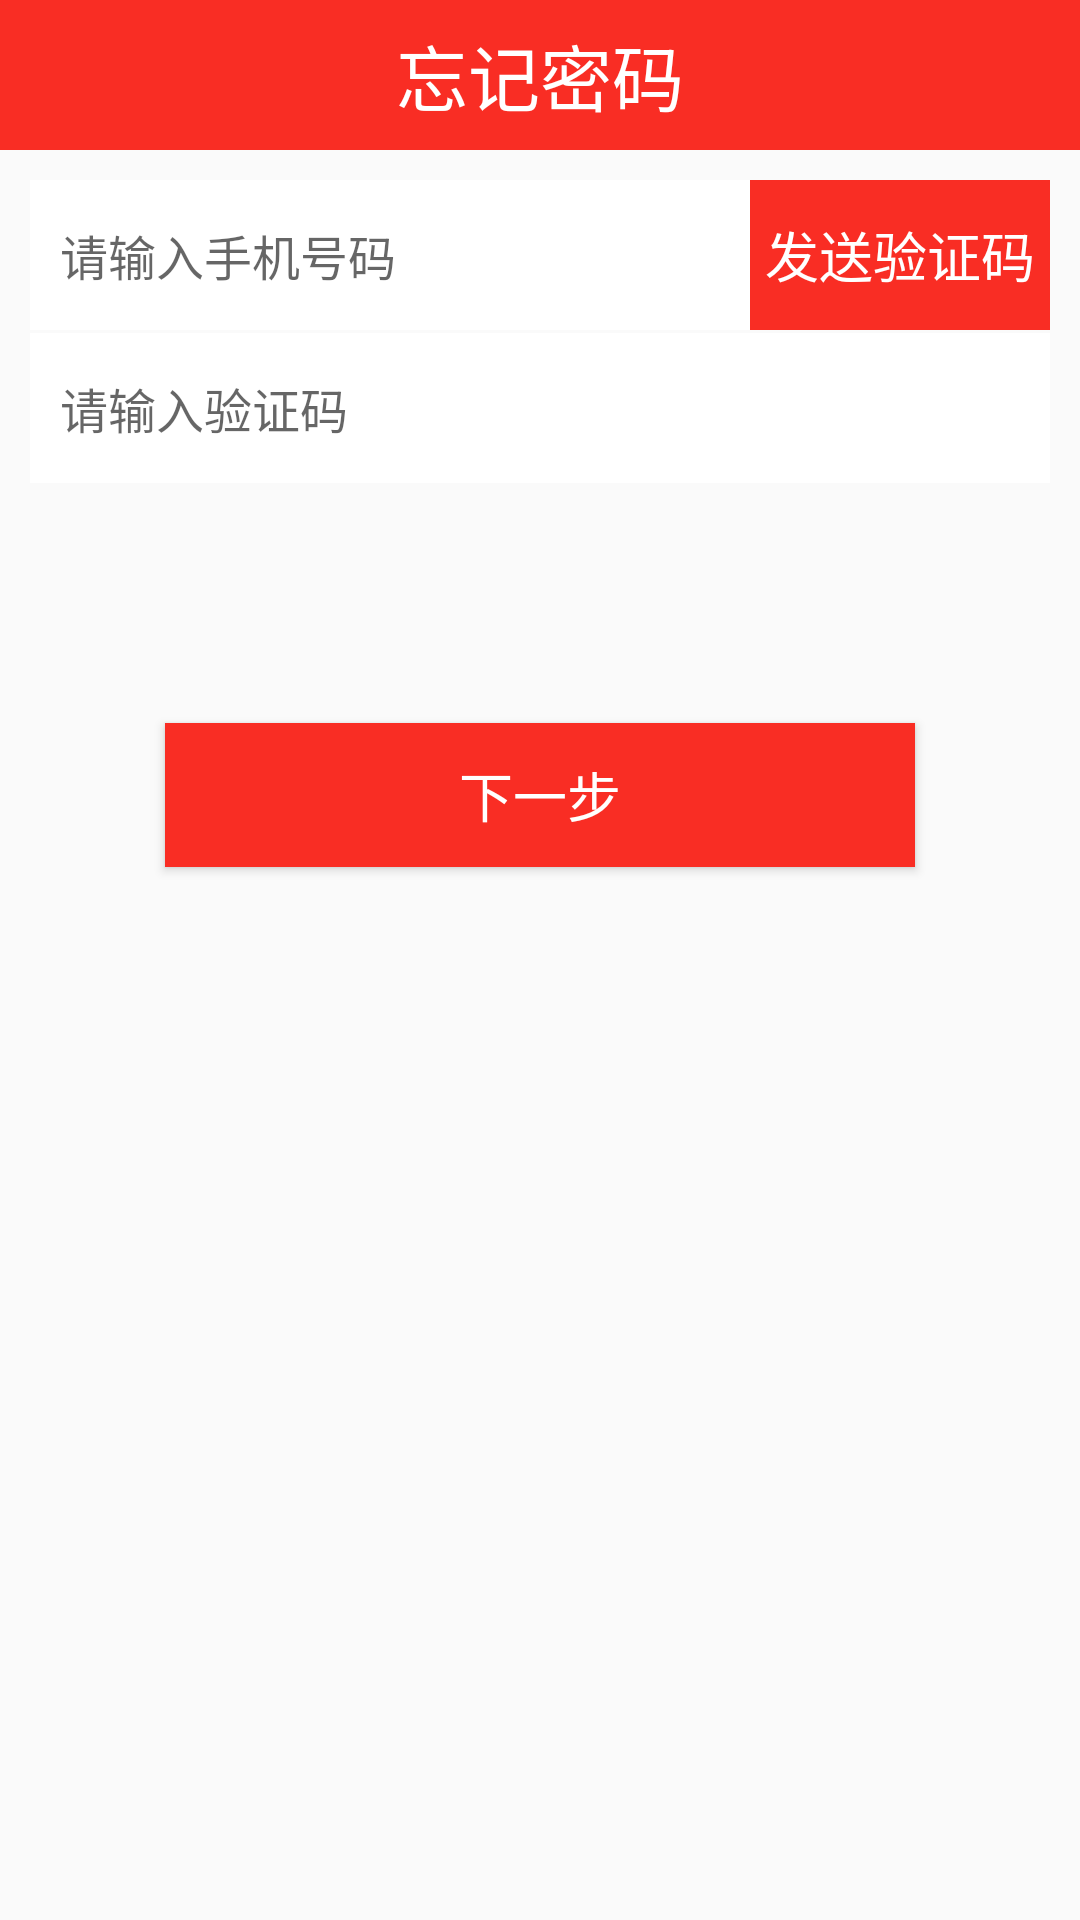

Produce the Android XML layout that renders to this screen, including the resource entries it uses.
<!-- AndroidManifest.xml: application theme AppTheme -->
<!-- res/layout/activity_forget_password.xml -->
<?xml version="1.0" encoding="utf-8"?>
<RelativeLayout xmlns:android="http://schemas.android.com/apk/res/android"
    xmlns:tools="http://schemas.android.com/tools"
    android:layout_width="match_parent"
    android:layout_height="match_parent"
    tools:context="com.zyt.register.ForgetPasswordActivity">
    <RelativeLayout
        android:layout_width="match_parent"
        android:layout_height="50dp"
        android:layout_alignParentTop="true"
        android:layout_centerHorizontal="true"
        android:layout_marginTop="0dp"
        android:layout_marginLeft="0dp"
        android:layout_marginRight="0dp"
        android:background="@color/navigationBar"
        android:id="@+id/relativeLayout">
        <TextView
            android:layout_width="wrap_content"
            android:layout_height="wrap_content"
            android:textAppearance="?android:attr/textAppearanceSmall"
            android:text="忘记密码"
            android:id="@+id/textView"
            android:textSize="24dp"
            android:textColor="#fff"
            android:layout_centerInParent="true" />

        <ImageView
            android:layout_width="30dp"
            android:layout_height="30dp"
            android:id="@+id/backBtn"
            android:layout_centerVertical="true"
            android:src="@drawable/back"
            android:layout_marginLeft="10dp" />
    </RelativeLayout>

    <LinearLayout
        android:orientation="vertical"
        android:layout_width="match_parent"
        android:layout_height="match_parent"
        android:layout_below="@+id/relativeLayout"
        android:layout_marginTop="10dp"
        android:layout_marginLeft="10dp"
        android:layout_marginRight="10dp">

        <RelativeLayout
            android:layout_width="match_parent"
            android:layout_height="50dp"
            android:background="#fff">

            <EditText
                android:layout_width="wrap_content"
                android:layout_height="match_parent"
                android:id="@+id/userPhone"
                android:layout_alignParentStart="false"
                android:layout_alignParentLeft="true"
                android:layout_centerVertical="true"
                android:layout_toLeftOf="@+id/sendAnalyBtn"
                android:background="@null"
                android:hint="请输入手机号码"
                android:layout_marginLeft="10dp"
                android:inputType="phone"
                android:textSize="16dp" />

            <TextView
                android:layout_width="100dp"
                android:layout_height="match_parent"
                android:textAppearance="?android:attr/textAppearanceSmall"
                android:text="发送验证码"
                android:id="@+id/sendAnalyBtn"
                android:layout_alignParentRight="true"
                android:layout_centerVertical="true"
                android:gravity="center_vertical|center_horizontal"
                android:textSize="18dp"
                android:background="@color/navigationBar"
                android:textColor="#fff" />
        </RelativeLayout>

        <LinearLayout
            android:orientation="horizontal"
            android:layout_width="match_parent"
            android:layout_height="50dp"
            android:background="#fff"
            android:layout_marginTop="1dp">

            <EditText
                android:layout_width="match_parent"
                android:layout_height="match_parent"
                android:id="@+id/analyNum"
                android:layout_alignParentStart="false"
                android:layout_alignParentLeft="true"
                android:layout_centerVertical="true"
                android:layout_toLeftOf="@+id/sendAnalyBtn"
                android:background="@null"
                android:hint="请输入验证码"
                android:layout_marginLeft="10dp"
                android:inputType="phone"
                android:textSize="16dp" />
        </LinearLayout>

        <Button
            android:layout_width="250dp"
            android:layout_height="wrap_content"
            android:text="下一步"
            android:id="@+id/nextStepBtn"
            android:layout_gravity="center_horizontal"
            android:background="@color/navigationBar"
            android:textSize="18dp"
            android:textColor="#fff"
            android:layout_marginTop="80dp" />
    </LinearLayout>

</RelativeLayout>
<!-- resources referenced by this layout -->
<resources>
  <color name="navigationBar">#F92D24 </color>
  <style name="AppTheme" parent="Theme.AppCompat.Light.NoActionBar">
          
          <item name="colorPrimary">@color/colorPrimary</item>
          <item name="colorPrimaryDark">@color/colorPrimaryDark</item>
          <item name="colorAccent">@color/colorAccent</item>
      </style>
  <color name="colorPrimary">#F92D24 </color>
  <color name="colorPrimaryDark">#F92D24 </color>
  <color name="colorAccent">#F92D24 </color>
</resources>
